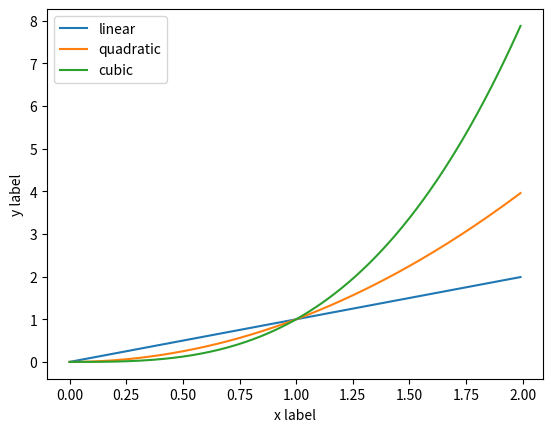

Generate this figure with matplotlib:
import numpy as np
import matplotlib.pyplot as plt

x=np.arange(0,2,0.01)

plt.plot(x,x,label='linear')
plt.plot(x,x**2,label='quadratic')
plt.plot(x,x**3,label='cubic')

plt.xlabel("x label")
plt.ylabel("y label")

plt.legend()
plt.show()
